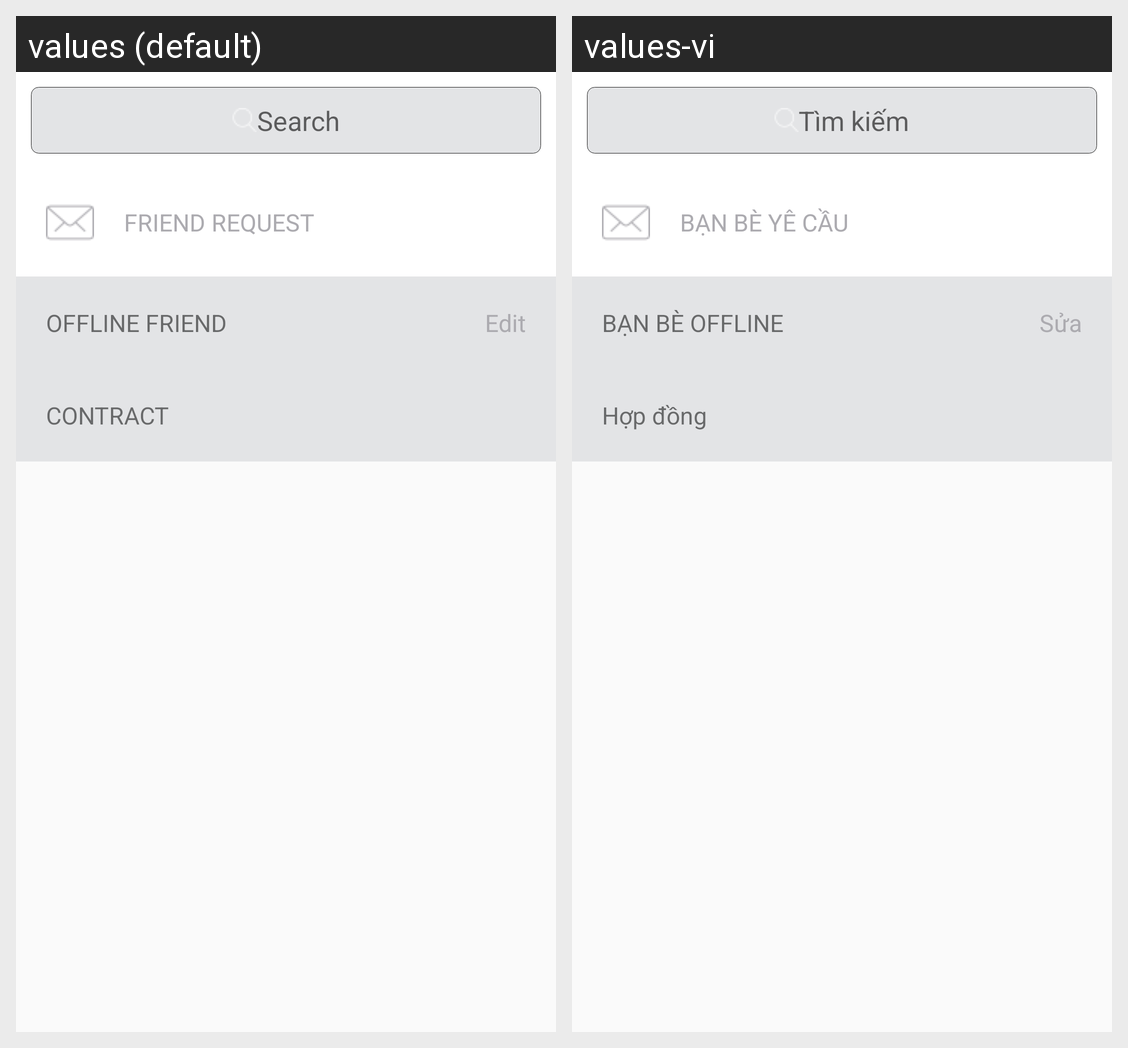

The same Android screen rendered under two of its app's locales, left to right. List the strings drawn on it with the default value and each locale's translation.
Android screen res/layout/friend_fragment.xml rendered under 2 locales, left to right: values (default), values-vi. Device: Nexus 5 (rendered at 1080×1920; each locale shown at half size, 540×960, under a caption strip naming it); theme AppTheme.
Strings drawn on this screen, with the default value and each locale's value (text and hints the layout hard-codes, and strings that could not be matched under every locale, appear in the picture but are not listed):

search_friend
  values: Search
  values-vi: Tìm kiếm

friend_request
  values: FRIEND REQUEST
  values-vi: BẠN BÈ YÊ CẦU

friend_offline
  values: OFFLINE FRIEND
  values-vi: BẠN BÈ OFFLINE

edit
  values: Edit
  values-vi: Sửa

contract
  values: CONTRACT
  values-vi: Hợp đồng
